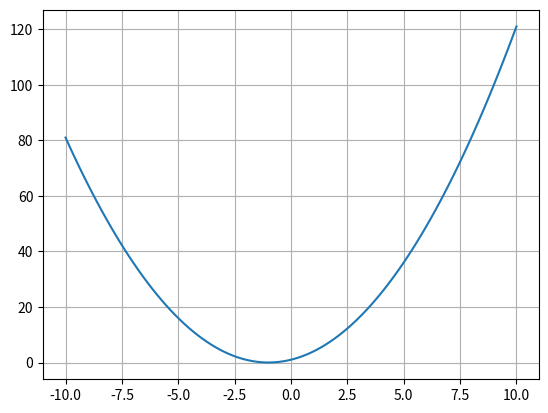

Generate this figure with matplotlib:
#- f(x) = x² + 2x + 1
from matplotlib.pyplot import *
from numpy import *

x = linspace(-10, 10, 100)

y = (x**2) + (2 * x) + 1

plot(x,y)
grid()
show()
